Dataset: Dataset_split (GitHub, springboardmentor0430s/CircuitGuard). Classes: mousebite, open circuit, pinhole, short circuit, spur, spurious copper.

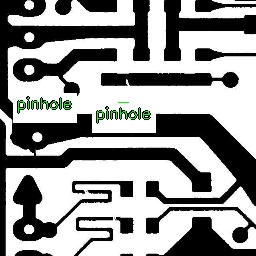
Label: open circuit

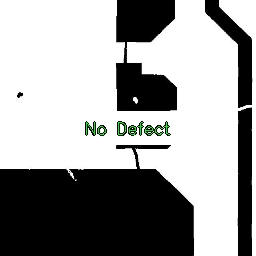
Label: mousebite

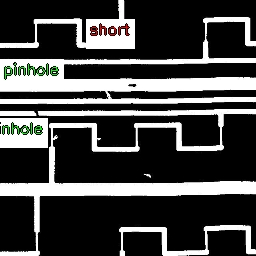
Label: short circuit

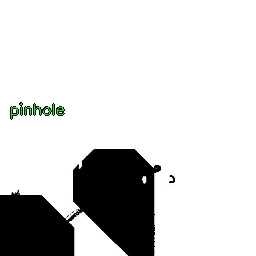
Label: spur

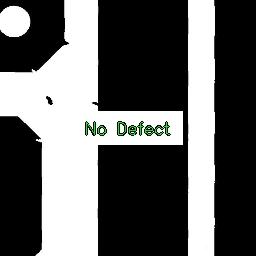
Label: spurious copper

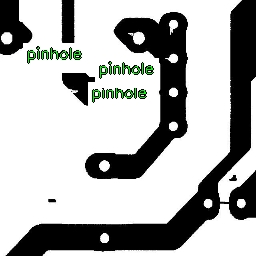
Label: mousebite
